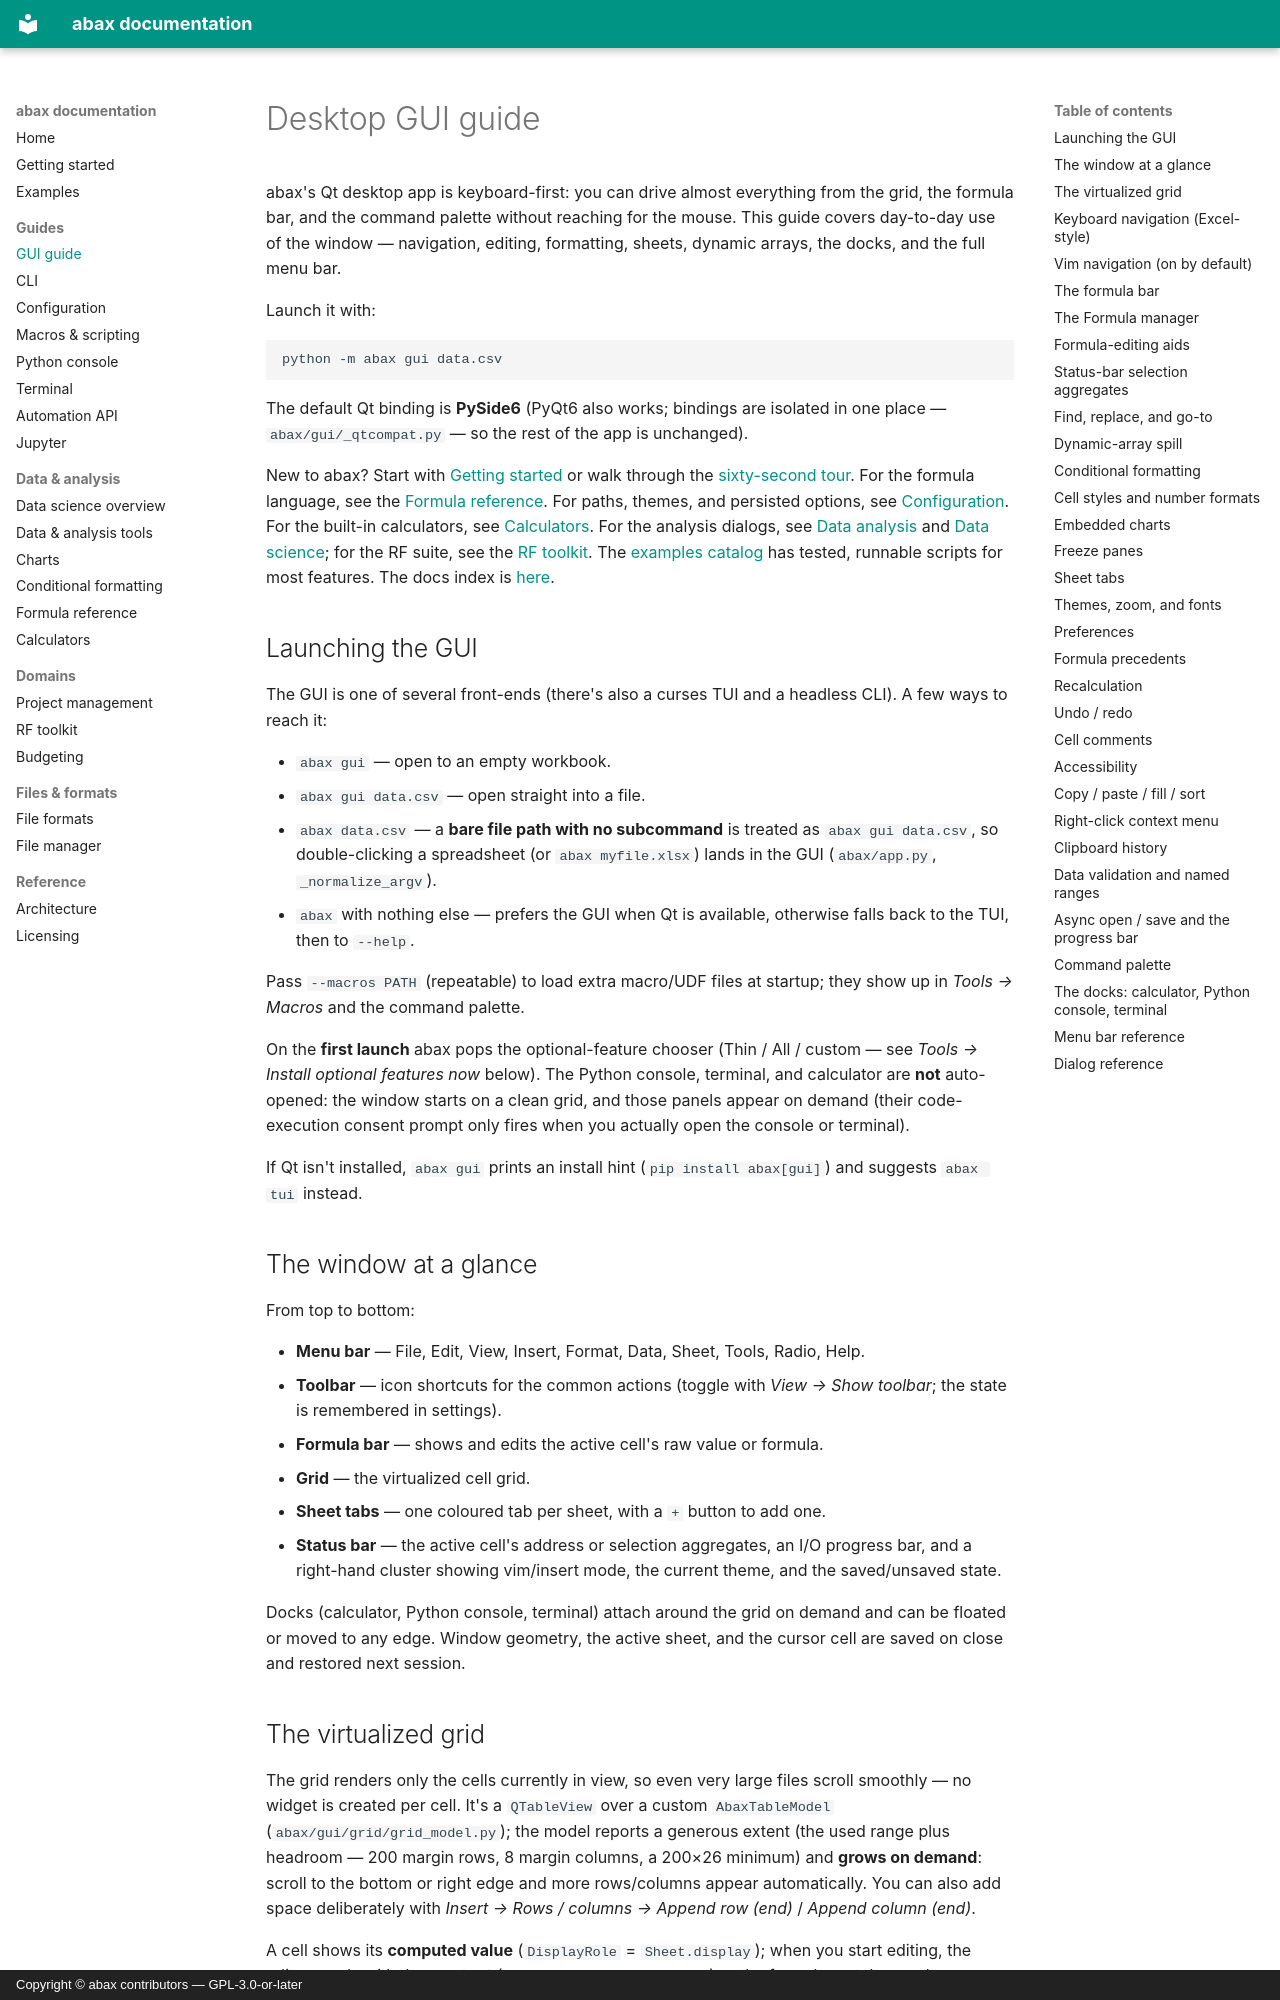

repository: leavesofgrass/abax · page: gui-guide/index.html · generator: mkdocs · copyright: Copyright © abax contributors — GPL-3.0-or-later

# Desktop GUI guide

abax's Qt desktop app is keyboard-first: you can drive almost everything from
the grid, the formula bar, and the command palette without reaching for the
mouse. This guide covers day-to-day use of the window — navigation, editing,
formatting, sheets, dynamic arrays, the docks, and the full menu bar.

Launch it with:

    python -m abax gui data.csv

The default Qt binding is **PySide6** (PyQt6 also works; bindings are isolated
in one place — `abax/gui/_qtcompat.py` — so the rest of the app is unchanged).

New to abax? Start with [Getting started](getting-started.md) or walk through
the [sixty-second tour](examples/getting-started/sixty-second-tour/README.md).
For the formula language, see the [Formula reference](formula-reference.md). For
paths, themes, and persisted options, see [Configuration](configuration.md). For
the built-in calculators, see [Calculators](calculators.md). For the analysis
dialogs, see [Data analysis](data-analysis.md) and [Data
science](data-science.md); for the RF suite, see the [RF
toolkit](rf-toolkit.md). The [examples catalog](examples/README.md) has tested,
runnable scripts for most features. The docs index is [here](index.md).

## Launching the GUI

The GUI is one of several front-ends (there's also a curses TUI and a headless
CLI). A few ways to reach it:

- `abax gui` — open to an empty workbook.
- `abax gui data.csv` — open straight into a file.
- `abax data.csv` — a **bare file path with no subcommand** is treated as
  `abax gui data.csv`, so double-clicking a spreadsheet (or `abax myfile.xlsx`)
  lands in the GUI (`abax/app.py`, `_normalize_argv`).
- `abax` with nothing else — prefers the GUI when Qt is available, otherwise
  falls back to the TUI, then to `--help`.

Pass `--macros PATH` (repeatable) to load extra macro/UDF files at startup; they
show up in *Tools → Macros* and the command palette.

On the **first launch** abax pops the optional-feature chooser (Thin / All /
custom — see *Tools → Install optional features now* below). The Python console,
terminal, and calculator are **not** auto-opened: the window starts on a clean
grid, and those panels appear on demand (their code-execution consent prompt
only fires when you actually open the console or terminal).

If Qt isn't installed, `abax gui` prints an install hint
(`pip install abax[gui]`) and suggests `abax tui` instead.

## The window at a glance

From top to bottom:

- **Menu bar** — File, Edit, View, Insert, Format, Data, Sheet, Tools, Radio,
  Help.
- **Toolbar** — icon shortcuts for the common actions (toggle with
  *View → Show toolbar*; the state is remembered in settings).
- **Formula bar** — shows and edits the active cell's raw value or formula.
- **Grid** — the virtualized cell grid.
- **Sheet tabs** — one coloured tab per sheet, with a `+` button to add one.
- **Status bar** — the active cell's address or selection aggregates, an I/O
  progress bar, and a right-hand cluster showing vim/insert mode, the current
  theme, and the saved/unsaved state.

Docks (calculator, Python console, terminal) attach around the grid on demand
and can be floated or moved to any edge. Window geometry, the active sheet, and
the cursor cell are saved on close and restored next session.
